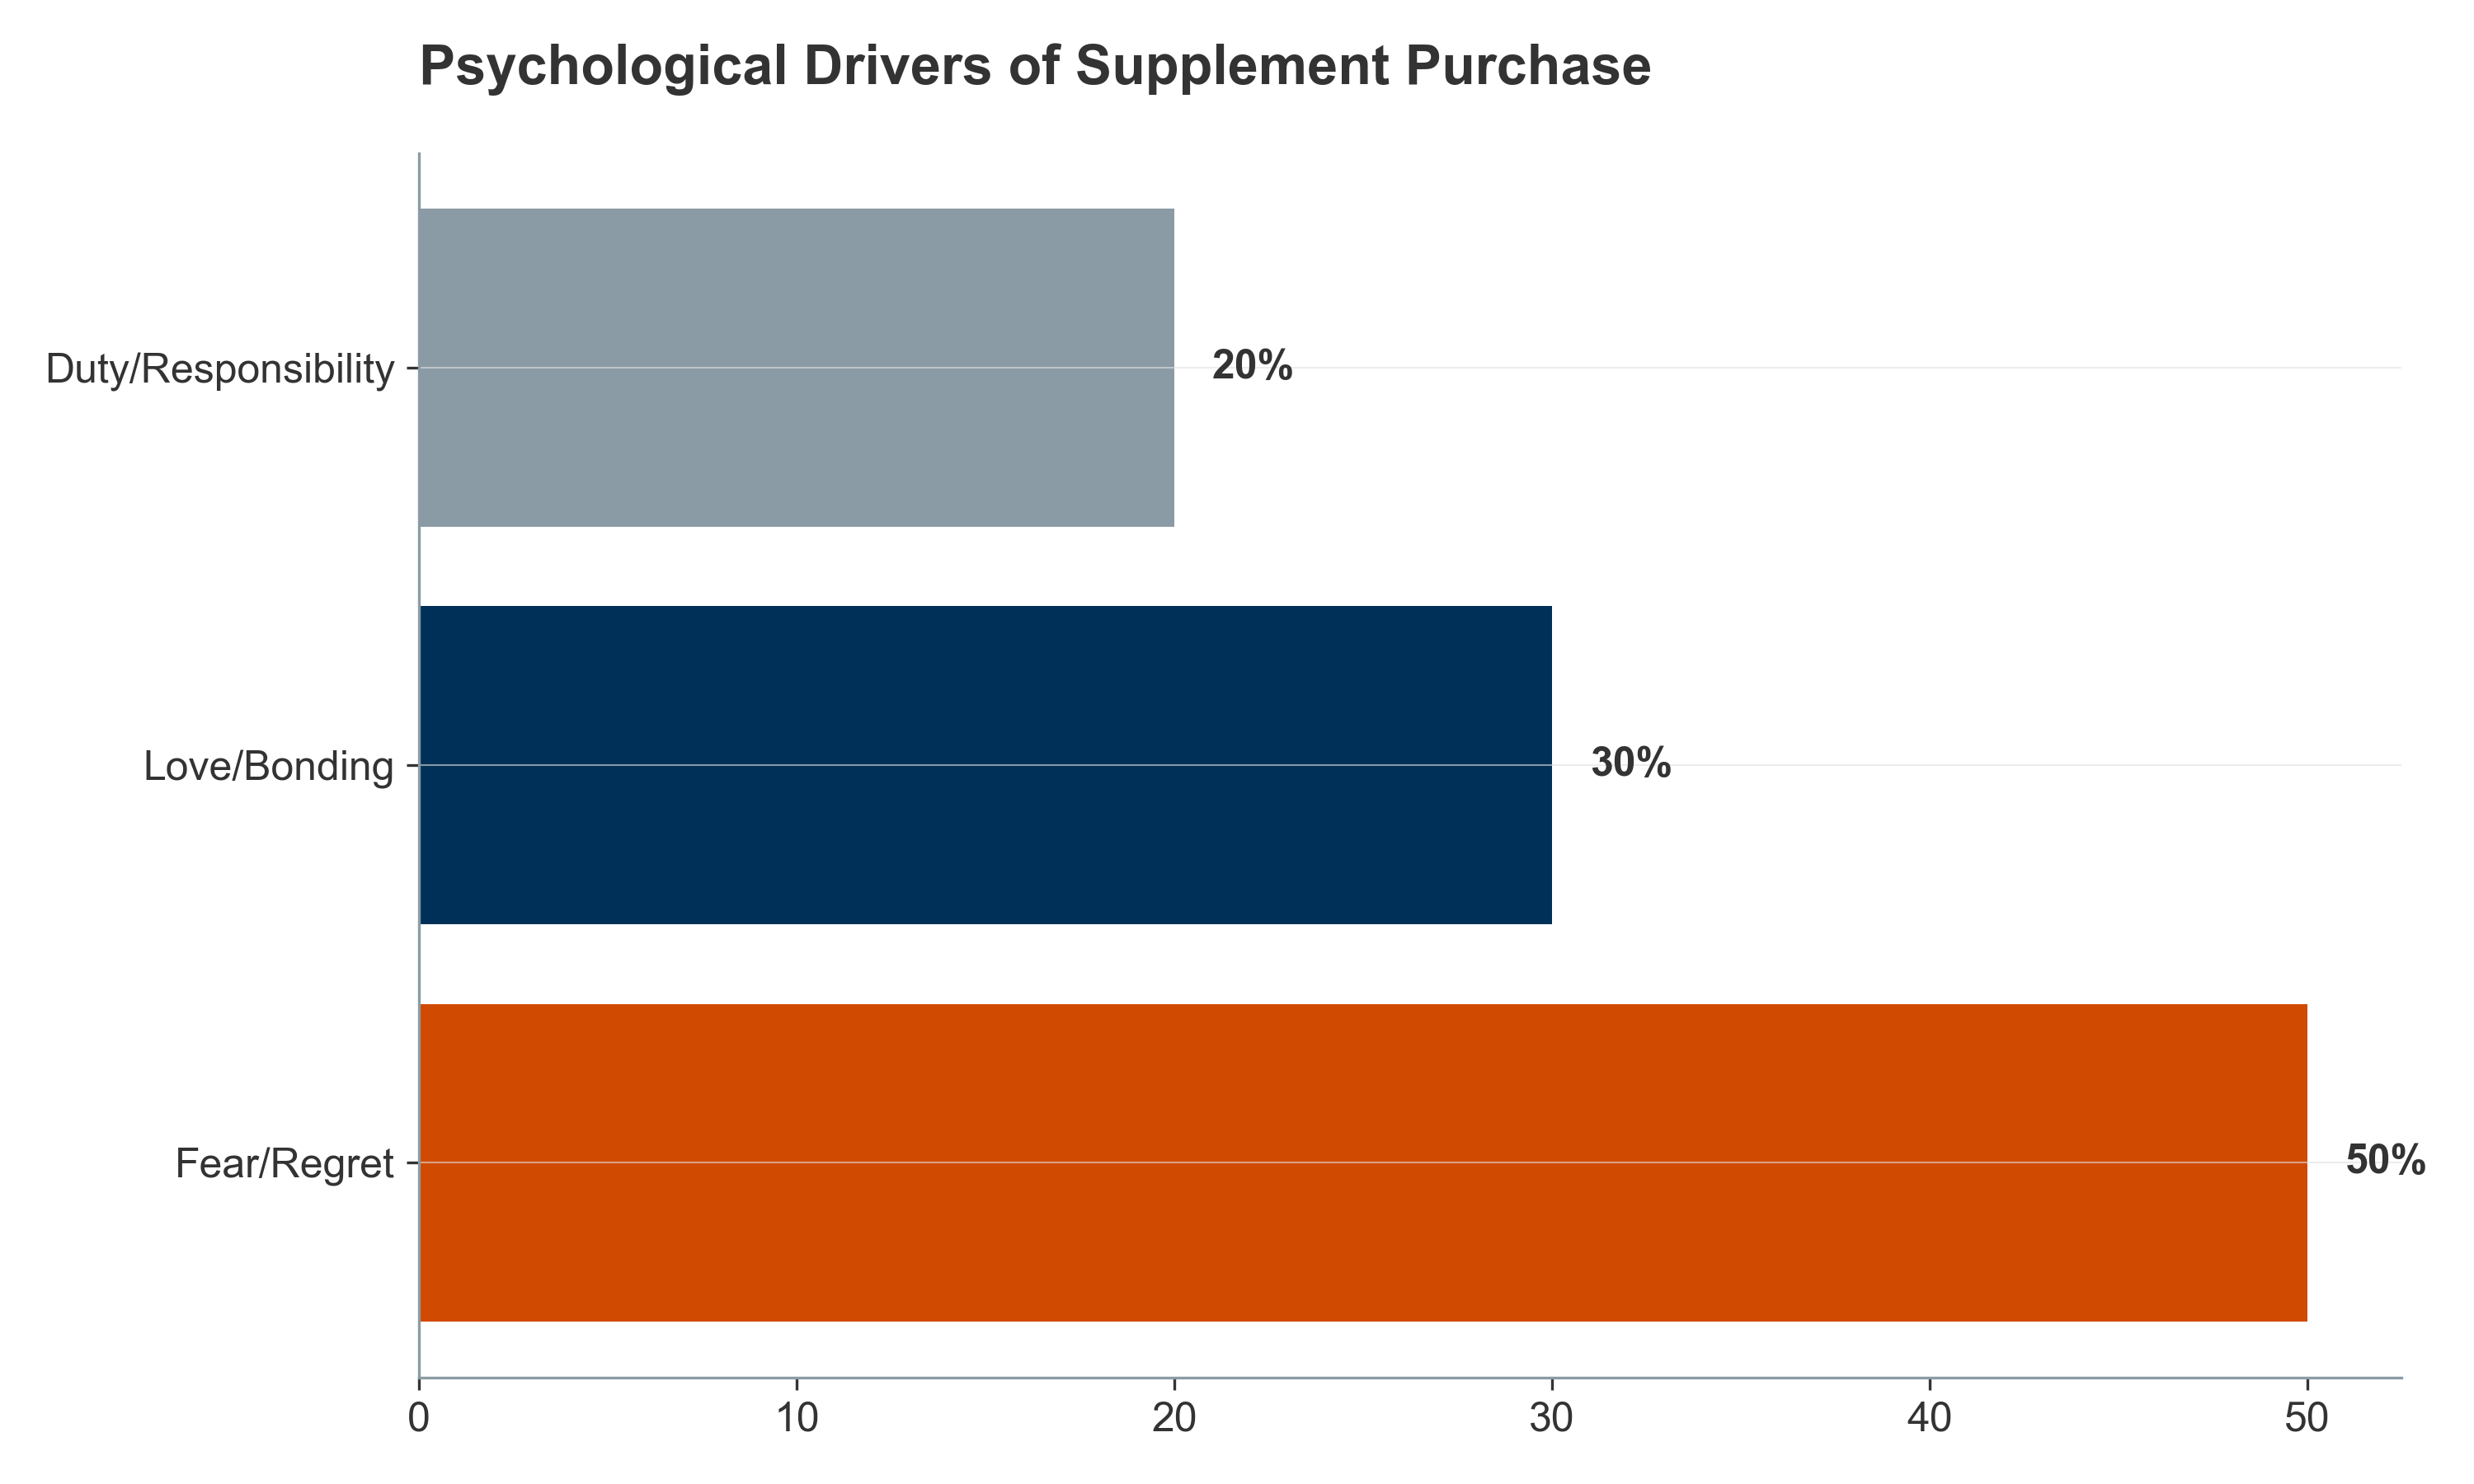

The table this chart was drawn from, first rows:
Factor, Influence (%)
Fear/Regret, 50
Love/Bonding, 30
Duty/Responsibility, 20
